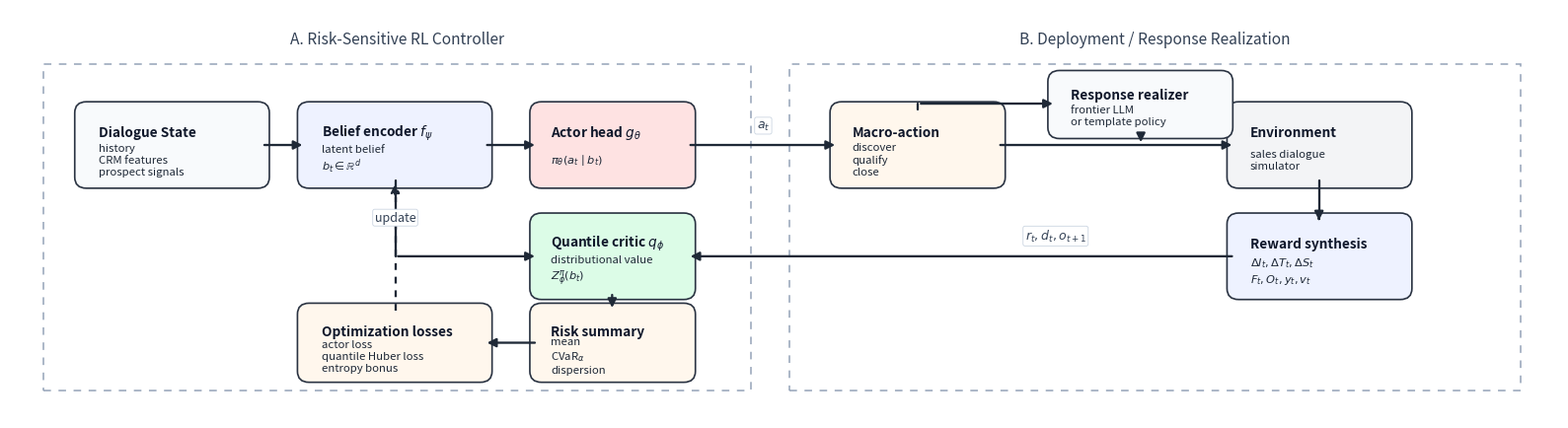

The matplotlib source for this figure:
from __future__ import annotations

from pathlib import Path

import matplotlib.pyplot as plt
from matplotlib.patches import FancyArrowPatch, FancyBboxPatch, Rectangle


def add_box(
    ax,
    xy: tuple[float, float],
    width: float,
    height: float,
    title: str,
    body: str,
    facecolor: str,
    edgecolor: str = "#2a3342",
    lw: float = 1.2,
) -> None:
    x, y = xy
    patch = FancyBboxPatch(
        (x, y),
        width,
        height,
        boxstyle="round,pad=0.08,rounding_size=0.12",
        linewidth=lw,
        edgecolor=edgecolor,
        facecolor=facecolor,
    )
    ax.add_patch(patch)
    ax.text(
        x + 0.09 * width,
        y + 0.68 * height,
        title,
        fontsize=9.8,
        fontweight="bold",
        va="center",
        ha="left",
        color="#0f172a",
    )
    ax.text(
        x + 0.09 * width,
        y + 0.30 * height,
        body,
        fontsize=8.2,
        va="center",
        ha="left",
        color="#1f2937",
        linespacing=1.25,
    )


def add_arrow(
    ax,
    start: tuple[float, float],
    end: tuple[float, float],
    color: str = "#1f2937",
    style: str = "-|>",
    lw: float = 1.65,
    linestyle: str | tuple[int, tuple[int, ...]] = "-",
) -> None:
    arrow = FancyArrowPatch(
        start,
        end,
        arrowstyle=style,
        mutation_scale=13,
        linewidth=lw,
        color=color,
        linestyle=linestyle,
        connectionstyle="arc3,rad=0.0",
    )
    ax.add_patch(arrow)


def add_elbow(
    ax,
    points: list[tuple[float, float]],
    color: str = "#1f2937",
    lw: float = 1.65,
    linestyle: str | tuple[int, tuple[int, ...]] = "-",
) -> None:
    """Draw an orthogonal connector with the arrowhead only on the final segment."""
    for start, end in zip(points[:-2], points[1:-1]):
        ax.plot(
            [start[0], end[0]],
            [start[1], end[1]],
            color=color,
            linewidth=lw,
            linestyle=linestyle,
            solid_capstyle="round",
        )
    add_arrow(ax, points[-2], points[-1], color=color, lw=lw, linestyle=linestyle)


def add_panel(ax, xy: tuple[float, float], width: float, height: float, title: str) -> None:
    x, y = xy
    ax.add_patch(
        Rectangle(
            (x, y),
            width,
            height,
            fill=False,
            linestyle=(0, (5, 5)),
            linewidth=1.1,
            edgecolor="#94a3b8",
        )
    )
    ax.text(
        x + width / 2.0,
        y + height + 0.18,
        title,
        fontsize=11.2,
        ha="center",
        va="bottom",
        color="#334155",
    )


def add_label(ax, xy: tuple[float, float], text: str) -> None:
    ax.text(
        xy[0],
        xy[1],
        text,
        fontsize=9,
        ha="center",
        va="center",
        color="#334155",
        bbox={
            "boxstyle": "round,pad=0.16",
            "facecolor": "#ffffff",
            "edgecolor": "#cbd5e1",
            "linewidth": 0.6,
        },
    )


def main() -> None:
    out_dir = Path("figures")
    out_dir.mkdir(parents=True, exist_ok=True)

    fig, ax = plt.subplots(figsize=(16, 4.45))
    ax.set_xlim(0, 16)
    ax.set_ylim(0, 4.45)
    ax.axis("off")

    add_panel(ax, (0.35, 0.30), 7.3, 3.55, "A. Risk-Sensitive RL Controller")
    add_panel(ax, (8.05, 0.30), 7.55, 3.55, "B. Deployment / Response Realization")

    add_box(
        ax,
        (0.75, 2.58),
        1.85,
        0.78,
        "Dialogue State",
        "history\nCRM features\nprospect signals",
        "#f8fafc",
    )
    add_box(
        ax,
        (3.05, 2.58),
        1.85,
        0.78,
        "Belief encoder $f_\\psi$",
        "latent belief\n$b_t \\in \\mathbb{R}^d$",
        "#eef2ff",
    )
    add_box(
        ax,
        (5.45, 2.58),
        1.55,
        0.78,
        "Actor head $g_\\theta$",
        "$\\pi_\\theta(a_t\\mid b_t)$",
        "#fee2e2",
    )
    add_box(
        ax,
        (5.45, 1.37),
        1.55,
        0.78,
        "Quantile critic $q_\\phi$",
        "distributional value\n$Z_\\phi^\\pi(b_t)$",
        "#dcfce7",
    )
    add_box(
        ax,
        (3.05, 0.47),
        1.85,
        0.70,
        "Optimization losses",
        "actor loss\nquantile Huber loss\nentropy bonus",
        "#fff7ed",
    )
    add_box(
        ax,
        (5.45, 0.47),
        1.55,
        0.70,
        "Risk summary",
        "mean\nCVaR$_\\alpha$\ndispersion",
        "#fff7ed",
    )
    add_box(
        ax,
        (8.55, 2.58),
        1.65,
        0.78,
        "Macro-action",
        "discover\nqualify\nclose",
        "#fff7ed",
    )
    add_box(
        ax,
        (12.65, 2.58),
        1.75,
        0.78,
        "Environment",
        "sales dialogue\nsimulator",
        "#f3f4f6",
    )
    add_box(
        ax,
        (12.65, 1.37),
        1.75,
        0.78,
        "Reward synthesis",
        "$\\Delta I_t, \\Delta T_t, \\Delta S_t$\n$F_t, O_t, y_t, v_t$",
        "#eef2ff",
    )
    add_box(
        ax,
        (10.80, 3.12),
        1.75,
        0.58,
        "Response realizer",
        "frontier LLM\nor template policy",
        "#f8fafc",
    )

    # Main decision path.
    add_arrow(ax, (2.60, 2.97), (3.05, 2.97))
    add_arrow(ax, (4.90, 2.97), (5.45, 2.97))
    add_arrow(ax, (7.00, 2.97), (8.55, 2.97))
    add_label(ax, (7.78, 3.18), "$a_t$")
    add_arrow(ax, (10.20, 2.97), (12.65, 2.97))

    # Response realization is conditioned by the macro-action, then feeds the environment.
    add_elbow(ax, [(9.38, 3.36), (9.38, 3.42), (10.80, 3.42)])
    add_arrow(ax, (11.68, 3.12), (11.68, 2.97))

    # Critic and risk path.
    add_elbow(ax, [(3.98, 2.58), (3.98, 1.76), (5.45, 1.76)])
    add_arrow(ax, (6.22, 1.37), (6.22, 1.17))
    add_arrow(ax, (5.45, 0.82), (4.90, 0.82))

    # Environment feedback has a dedicated middle lane.
    add_elbow(ax, [(13.52, 2.58), (13.52, 2.20), (13.52, 2.15)])
    add_arrow(ax, (12.65, 1.76), (7.00, 1.76))
    add_label(ax, (10.80, 1.98), "$r_t, d_t, o_{t+1}$")

    # Training update is dashed and routed back to the shared encoder lane.
    add_elbow(ax, [(3.98, 1.17), (3.98, 2.40), (3.98, 2.58)], linestyle=(0, (3, 3)))
    add_label(ax, (3.98, 2.18), "update")

    fig.tight_layout()
    fig.savefig(out_dir / "architecture_diagram.png", dpi=240, bbox_inches="tight")
    fig.savefig(out_dir / "architecture_diagram.pdf", bbox_inches="tight")
    plt.close(fig)


if __name__ == "__main__":
    main()
